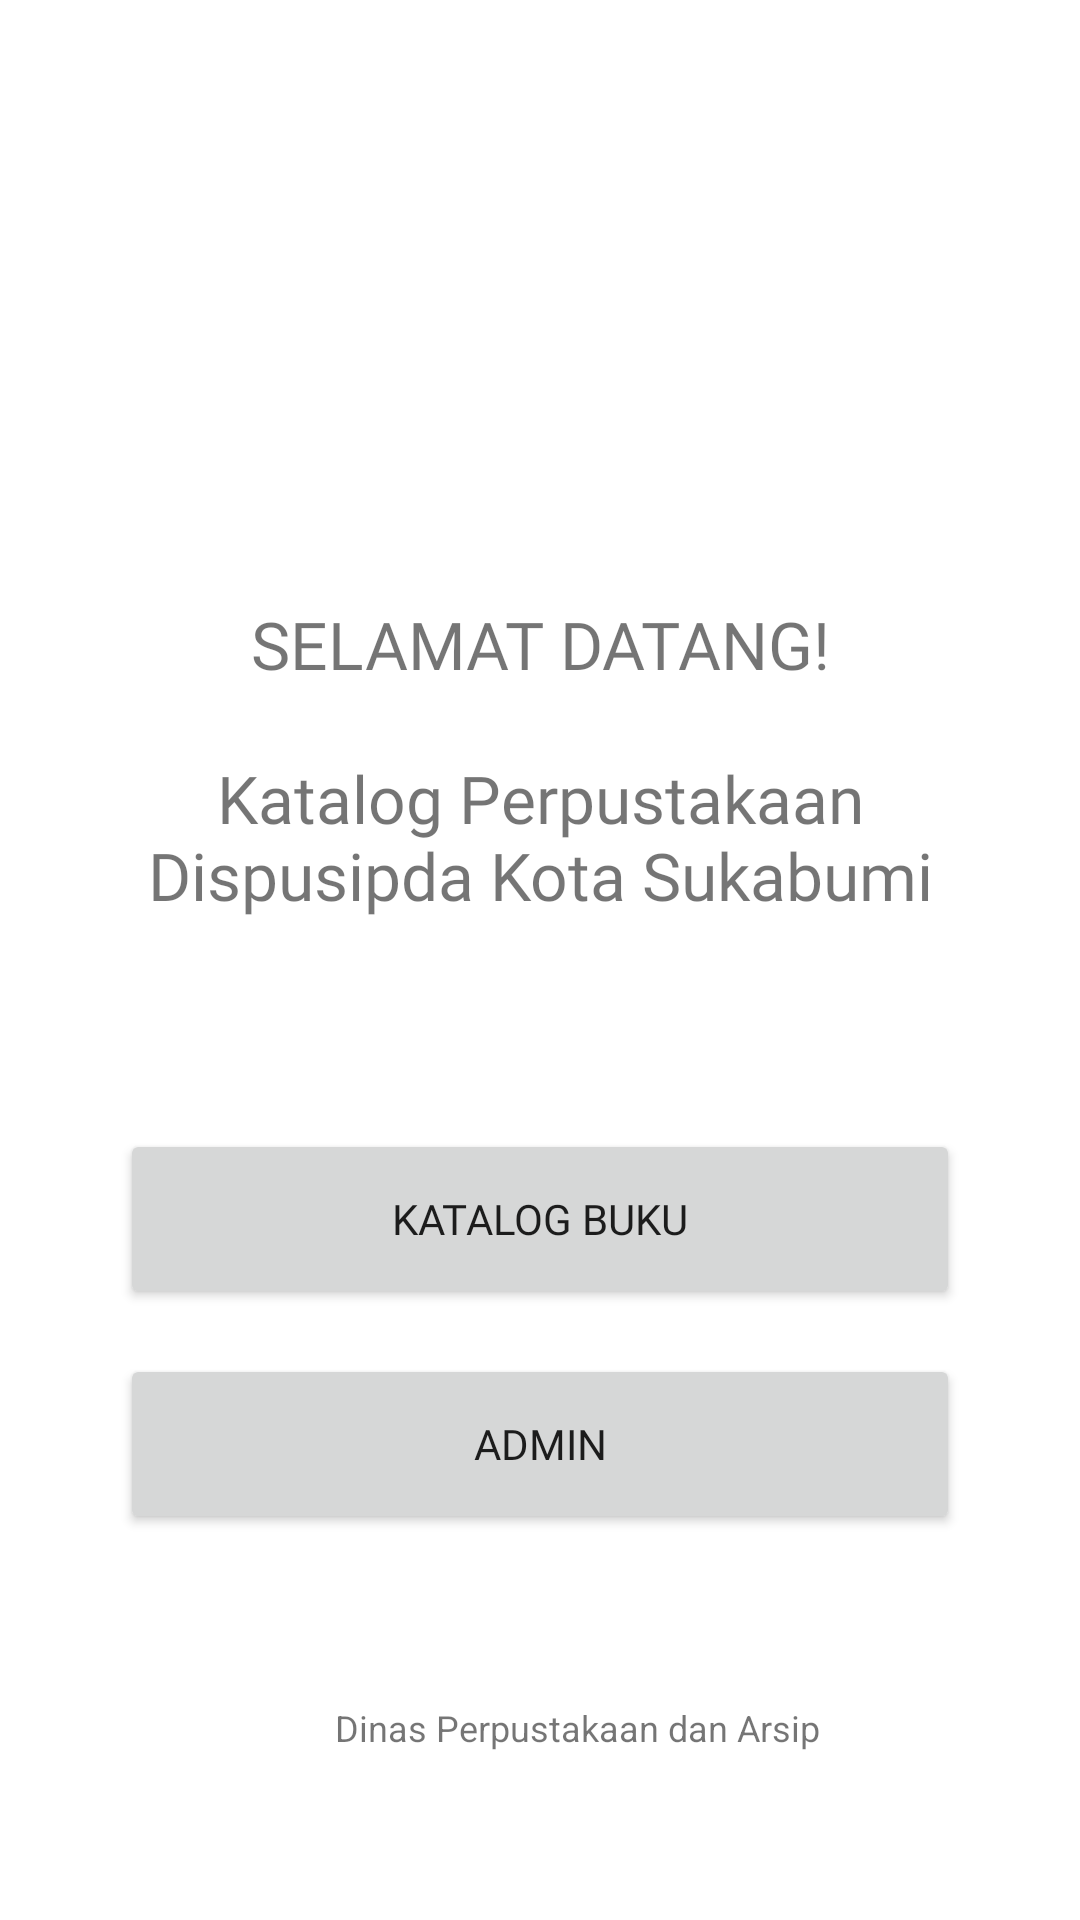

Here is an Android app screen rendered from its layout file. Give the layout XML and the strings, colors and styles it references.
<!-- AndroidManifest.xml: application theme AppTheme -->
<!-- res/layout/activity_user.xml -->
<?xml version="1.0" encoding="utf-8"?>
<androidx.constraintlayout.widget.ConstraintLayout xmlns:android="http://schemas.android.com/apk/res/android"
    xmlns:app="http://schemas.android.com/apk/res-auto"
    xmlns:tools="http://schemas.android.com/tools"
    android:id="@+id/main"
    android:layout_width="match_parent"
    android:layout_height="match_parent"
    android:layout_gravity="center"
    tools:context=".view.ui.UserActivity">

    <TextView
        android:id="@+id/tv_welcome"
        android:layout_width="wrap_content"
        android:layout_height="wrap_content"
        android:layout_marginTop="200dp"
        android:fontFamily="@font/overlock_sc"
        android:gravity="center"
        android:text="@string/welcome_text"
        android:textSize="22sp"
        app:layout_constraintEnd_toEndOf="parent"
        app:layout_constraintStart_toStartOf="parent"
        app:layout_constraintTop_toTopOf="parent" />

    <Button
        android:id="@+id/btn_catalog"
        android:layout_width="280dp"
        android:layout_height="60dp"
        android:layout_marginTop="70dp"
        android:fontFamily="@font/overlock_sc"
        android:text="@string/btn_text_catalog"
        app:layout_constraintEnd_toEndOf="@id/tv_welcome"
        app:layout_constraintStart_toStartOf="@id/tv_welcome"
        app:layout_constraintTop_toBottomOf="@id/tv_welcome" />

    <Button
        android:id="@+id/btn_login_admin"
        android:layout_width="280dp"
        android:layout_height="60dp"
        android:layout_marginTop="15dp"
        android:fontFamily="@font/overlock_sc"
        android:text="@string/btn_text_admin"
        app:layout_constraintEnd_toEndOf="@id/btn_catalog"
        app:layout_constraintStart_toStartOf="@id/btn_catalog"
        app:layout_constraintTop_toBottomOf="@id/btn_catalog" />

    <ImageView
        android:id="@+id/iv_ig"
        android:layout_width="20dp"
        android:layout_height="20dp"
        android:layout_marginStart="100dp"
        android:layout_marginEnd="5dp"
        android:src="@drawable/ic_ig"
        app:layout_constraintBottom_toBottomOf="@id/tv_dinas"
        app:layout_constraintEnd_toStartOf="@id/tv_dinas"
        app:layout_constraintStart_toStartOf="parent"
        app:layout_constraintTop_toTopOf="@id/tv_dinas" />

    <TextView
        android:id="@+id/tv_dinas"
        android:layout_width="wrap_content"
        android:layout_height="wrap_content"
        android:layout_marginEnd="100dp"
        android:text="@string/dinas_name"
        android:textSize="12sp"
        app:layout_constraintBottom_toBottomOf="parent"
        app:layout_constraintEnd_toEndOf="parent"
        app:layout_constraintStart_toEndOf="@id/iv_ig"
        app:layout_constraintTop_toBottomOf="@id/btn_login_admin" />

</androidx.constraintlayout.widget.ConstraintLayout>
<!-- resources referenced by this layout -->
<resources>
  <string name="btn_text_admin">Admin</string>
  <string name="btn_text_catalog">Katalog Buku</string>
  <string name="dinas_name">Dinas Perpustakaan dan Arsip</string>
  <string name="welcome_text">SELAMAT DATANG!\n\nKatalog Perpustakaan\nDispusipda Kota Sukabumi</string>
</resources>
